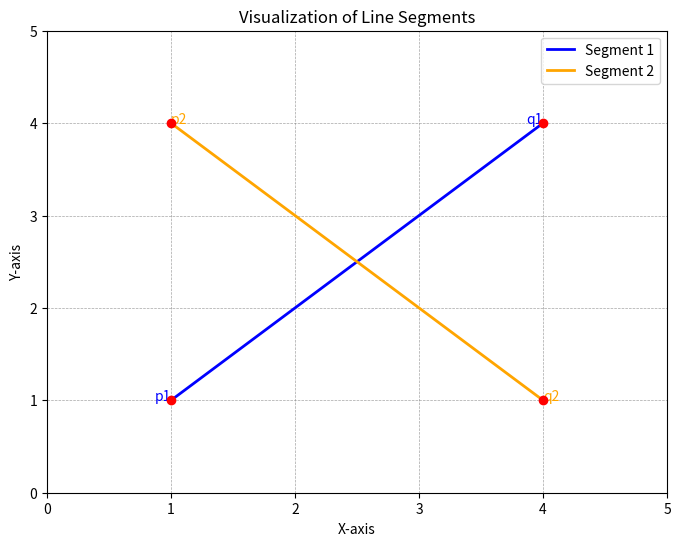

This figure's Python source:
import matplotlib.pyplot as plt

def orientation(p, q, r):
    val = (q[1] - p[1]) * (r[0] - q[0]) - (q[0] - p[0]) * (r[1] - q[1])
    if val == 0:
        return 0                   # Collinear
    return 1 if val > 0 else 2     # CW or CCW

def on_segment(p, q, r):
    return (min(p[0], q[0]) <= r[0] <= max(p[0], q[0]) and       # if r is  in pq line
            min(p[1], q[1]) <= r[1] <= max(p[1], q[1]))

def do_intersect(p1, q1, p2, q2):
    #  orientations
    o1 = orientation(p1, q1, p2)
    o2 = orientation(p1, q1, q2)
    o3 = orientation(p2, q2, p1)
    o4 = orientation(p2, q2, q1)
    
    # hatvum en
    if o1 != o2 and o3 != o4:
        return True

    # collinear/ ardyoq inchvor ket myus gci vra e
    if o1 == 0 and on_segment(p1, q1, p2): return True
    if o2 == 0 and on_segment(p1, q1, q2): return True
    if o3 == 0 and on_segment(p2, q2, p1): return True
    if o4 == 0 and on_segment(p2, q2, q1): return True

    return False

def draw_segments(p1, q1, p2, q2):
    plt.figure(figsize=(8, 6))
    plt.plot([p1[0], q1[0]], [p1[1], q1[1]], label="Segment 1", color="blue", linewidth=2)
    plt.plot([p2[0], q2[0]], [p2[1], q2[1]], label="Segment 2", color="orange", linewidth=2)

    plt.scatter(*zip(*[p1, q1, p2, q2]), color="red", zorder=5)
    plt.text(p1[0], p1[1], "p1", fontsize=10, color="blue", ha="right")
    plt.text(q1[0], q1[1], "q1", fontsize=10, color="blue", ha="right")
    plt.text(p2[0], p2[1], "p2", fontsize=10, color="orange", ha="left")
    plt.text(q2[0], q2[1], "q2", fontsize=10, color="orange", ha="left")

    plt.axhline(0, color='black', linewidth=0.5, linestyle='--')
    plt.axvline(0, color='black', linewidth=0.5, linestyle='--')
    plt.grid(color='gray', linestyle='--', linewidth=0.5, alpha=0.7)
    plt.legend()
    plt.title("Visualization of Line Segments")
    plt.xlabel("X-axis")
    plt.ylabel("Y-axis")
    plt.xlim(0, max(q1[0], q2[0]) + 1)
    plt.ylim(0, max(q1[1], q2[1]) + 1)
    plt.show()

# Example
p1, q1 = (1, 1), (4, 4)  # Segment 1
p2, q2 = (1, 4), (4, 1)  # Segment 2

# Check if the segments intersect
result = do_intersect(p1, q1, p2, q2)
print(f"Do segments intersect? {'Yes' if result else 'No'}")

#  the segments
draw_segments(p1, q1, p2, q2)